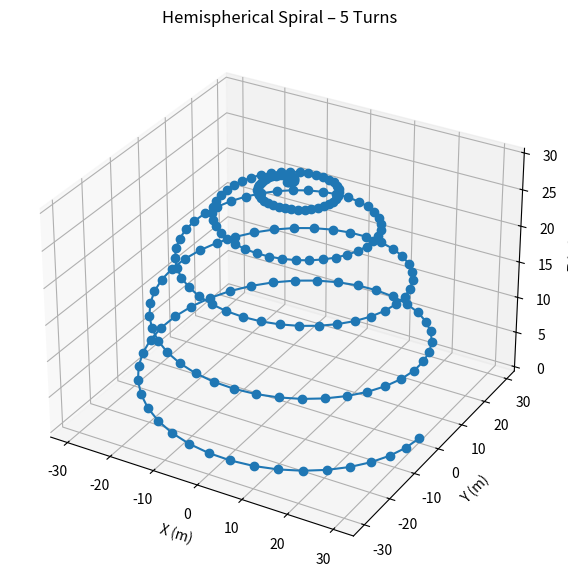

Python code for this plot:
import math
import matplotlib.pyplot as plt
from mpl_toolkits.mplot3d import Axes3D


# ==============================
# HEMISPHERICAL SPIRAL
# ==============================
def hemispherical_spiral(
    center_x,
    center_y,
    center_z,
    radius,
    total_turns,
    points_per_turn
):
    """
    total_turns     : yarım küre boyunca kaç tam dönüş (360°)
    points_per_turn : her dönüşte kaç waypoint
    """

    waypoints = []

    total_points = total_turns * points_per_turn

    for i in range(total_points + 1):

        # 0 → 1 arası normalize
        t = i / total_points

        # Açılar
        theta = 2 * math.pi * total_turns * t     # yatay dönüş
        phi = (math.pi / 2) * t                   # 0 → 90° (yarım küre)

        # Küresel → Kartezyen
        x = center_x + radius * math.sin(phi) * math.cos(theta)
        y = center_y + radius * math.sin(phi) * math.sin(theta)
        z = center_z + radius * math.cos(phi)

        waypoints.append((x, y, z))

    return waypoints


# ==============================
# MAIN
# ==============================
def main():

    # 🔧 SENİN KONTROLÜNDE
    CENTER_X = 0.0
    CENTER_Y = 0.0
    CENTER_Z = 0.0

    RADIUS = 30.0

    TOTAL_TURNS = 5        # 🔁 KAÇ TUR ATSIN
    POINTS_PER_TURN = 40   # çözünürlük

    waypoints = hemispherical_spiral(
        CENTER_X,
        CENTER_Y,
        CENTER_Z,
        RADIUS,
        TOTAL_TURNS,
        POINTS_PER_TURN
    )

    # 🖨️ Yazdır
    print(f"Hemispherical Spiral ({TOTAL_TURNS} turns):\n")
    for i, (x, y, z) in enumerate(waypoints):
        print(f"{i+1:03d} -> X:{x:7.2f} | Y:{y:7.2f} | Z:{z:7.2f}")

    # 📊 3D Çizim
    x_vals = [p[0] for p in waypoints]
    y_vals = [p[1] for p in waypoints]
    z_vals = [p[2] for p in waypoints]

    fig = plt.figure(figsize=(8, 7))
    ax = fig.add_subplot(111, projection='3d')
    ax.plot(x_vals, y_vals, z_vals, marker='o')

    ax.set_title(f"Hemispherical Spiral – {TOTAL_TURNS} Turns")
    ax.set_xlabel("X (m)")
    ax.set_ylabel("Y (m)")
    ax.set_zlabel("Z (m)")
    plt.show()


# ==============================
# RUN
# ==============================
if __name__ == "__main__":
    main()
